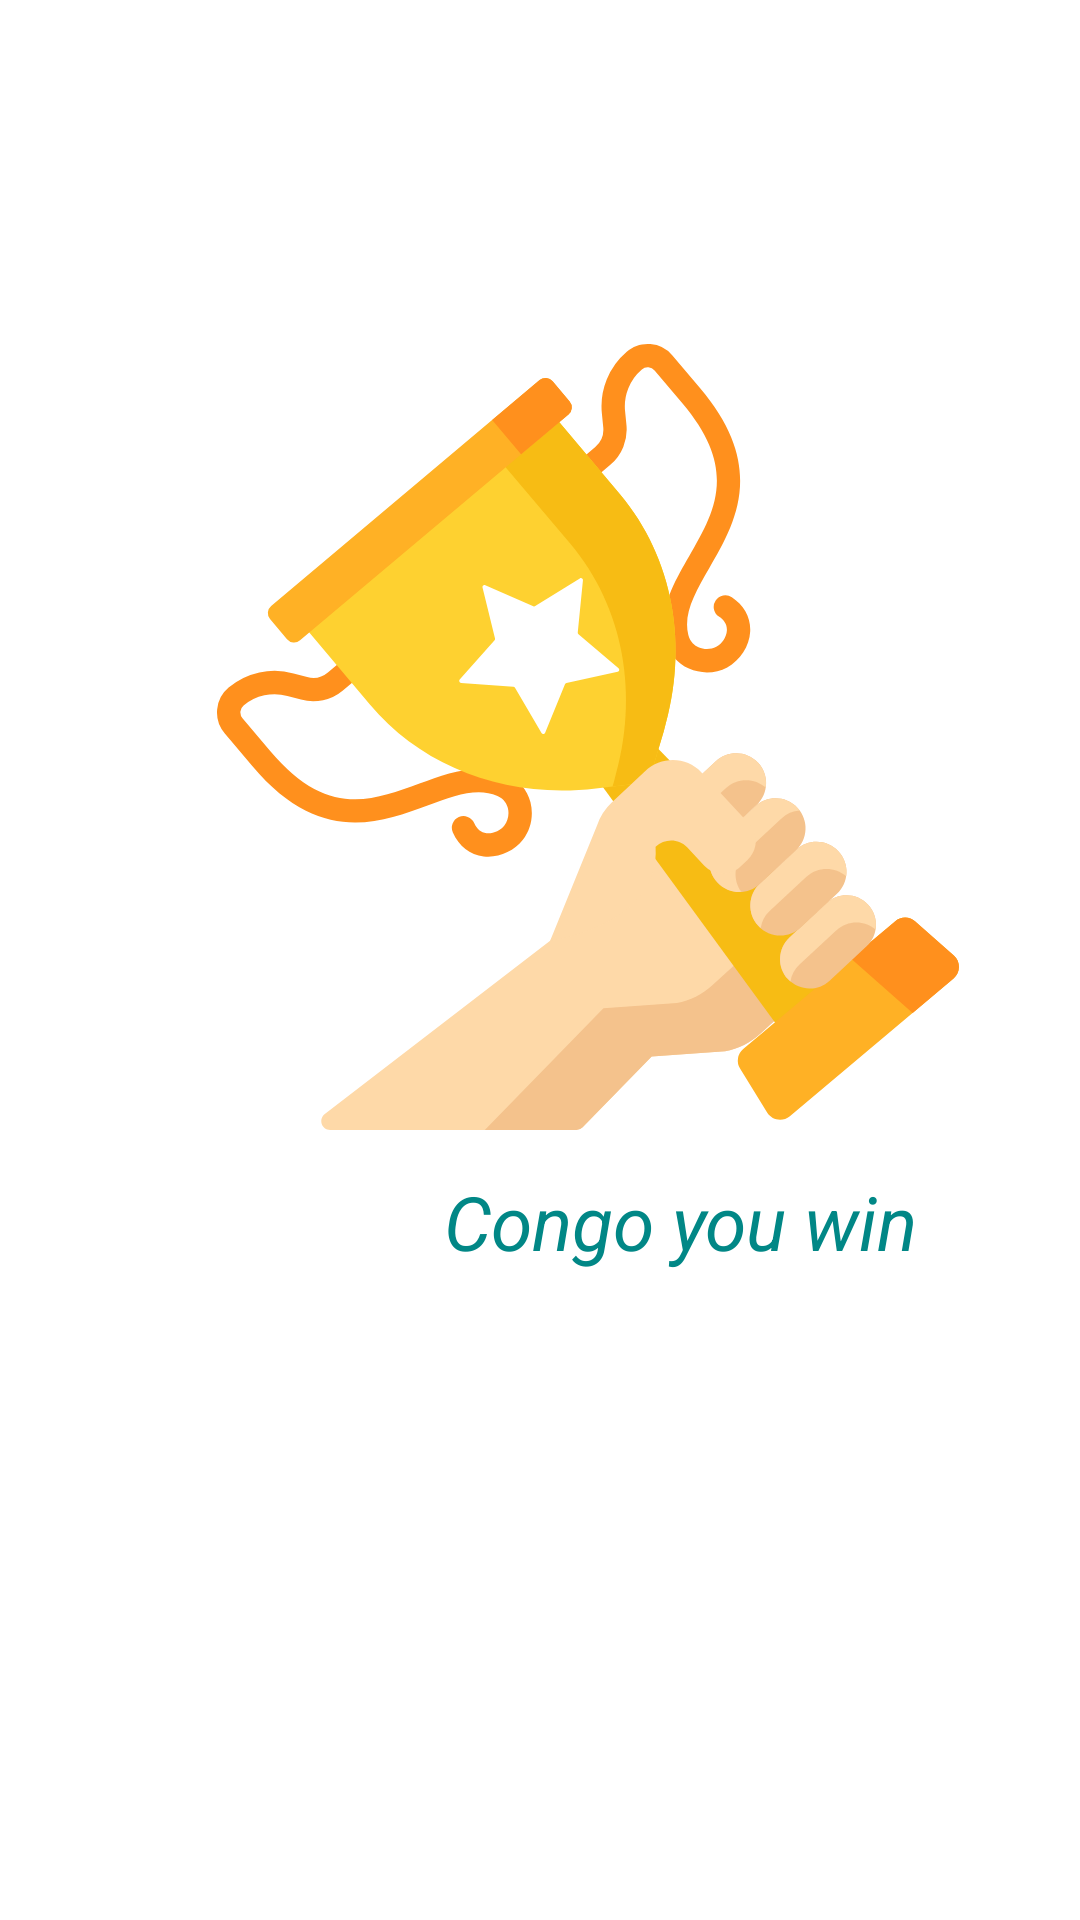

Layout XML and referenced resources for this Android screen:
<!-- AndroidManifest.xml: application theme Theme.AppCompat.DayNight.NoActionBar -->
<!-- res/layout/winner.xml -->
<?xml version="1.0" encoding="utf-8"?>
<androidx.constraintlayout.widget.ConstraintLayout xmlns:android="http://schemas.android.com/apk/res/android"
    xmlns:app="http://schemas.android.com/apk/res-auto"
    xmlns:tools="http://schemas.android.com/tools"
    android:layout_width="match_parent"
   android:background="@color/white"
    android:layout_height="match_parent">

    <ImageView
        android:id="@+id/imageView"
        android:layout_width="262dp"
        android:layout_height="355dp"
        android:layout_marginStart="65dp"
        android:layout_marginTop="68dp"
        app:layout_constraintStart_toStartOf="parent"
        app:layout_constraintTop_toTopOf="parent"
        app:srcCompat="@drawable/winner" />

    <TextView
        android:id="@+id/textView2"
        android:layout_width="wrap_content"
        android:layout_height="wrap_content"
        android:layout_marginStart="148dp"
        android:layout_marginBottom="216dp"
        android:text="Congo you win"
        android:textColor="@color/teal_700"
        android:textStyle="italic"
        android:textSize="25dp"
        app:layout_constraintBottom_toBottomOf="parent"
        app:layout_constraintStart_toStartOf="parent" />
</androidx.constraintlayout.widget.ConstraintLayout>
<!-- resources referenced by this layout -->
<resources>
  <!-- drawable winner: vector/xml drawable (drawable, 7342 chars, omitted) -->
  <!-- not gathered from this repository: default colours our renderer supplied (Android Studio template values) -->
  <color name="teal_700">#FF018786</color>
  <color name="white">#FFFFFFFF</color>
</resources>
